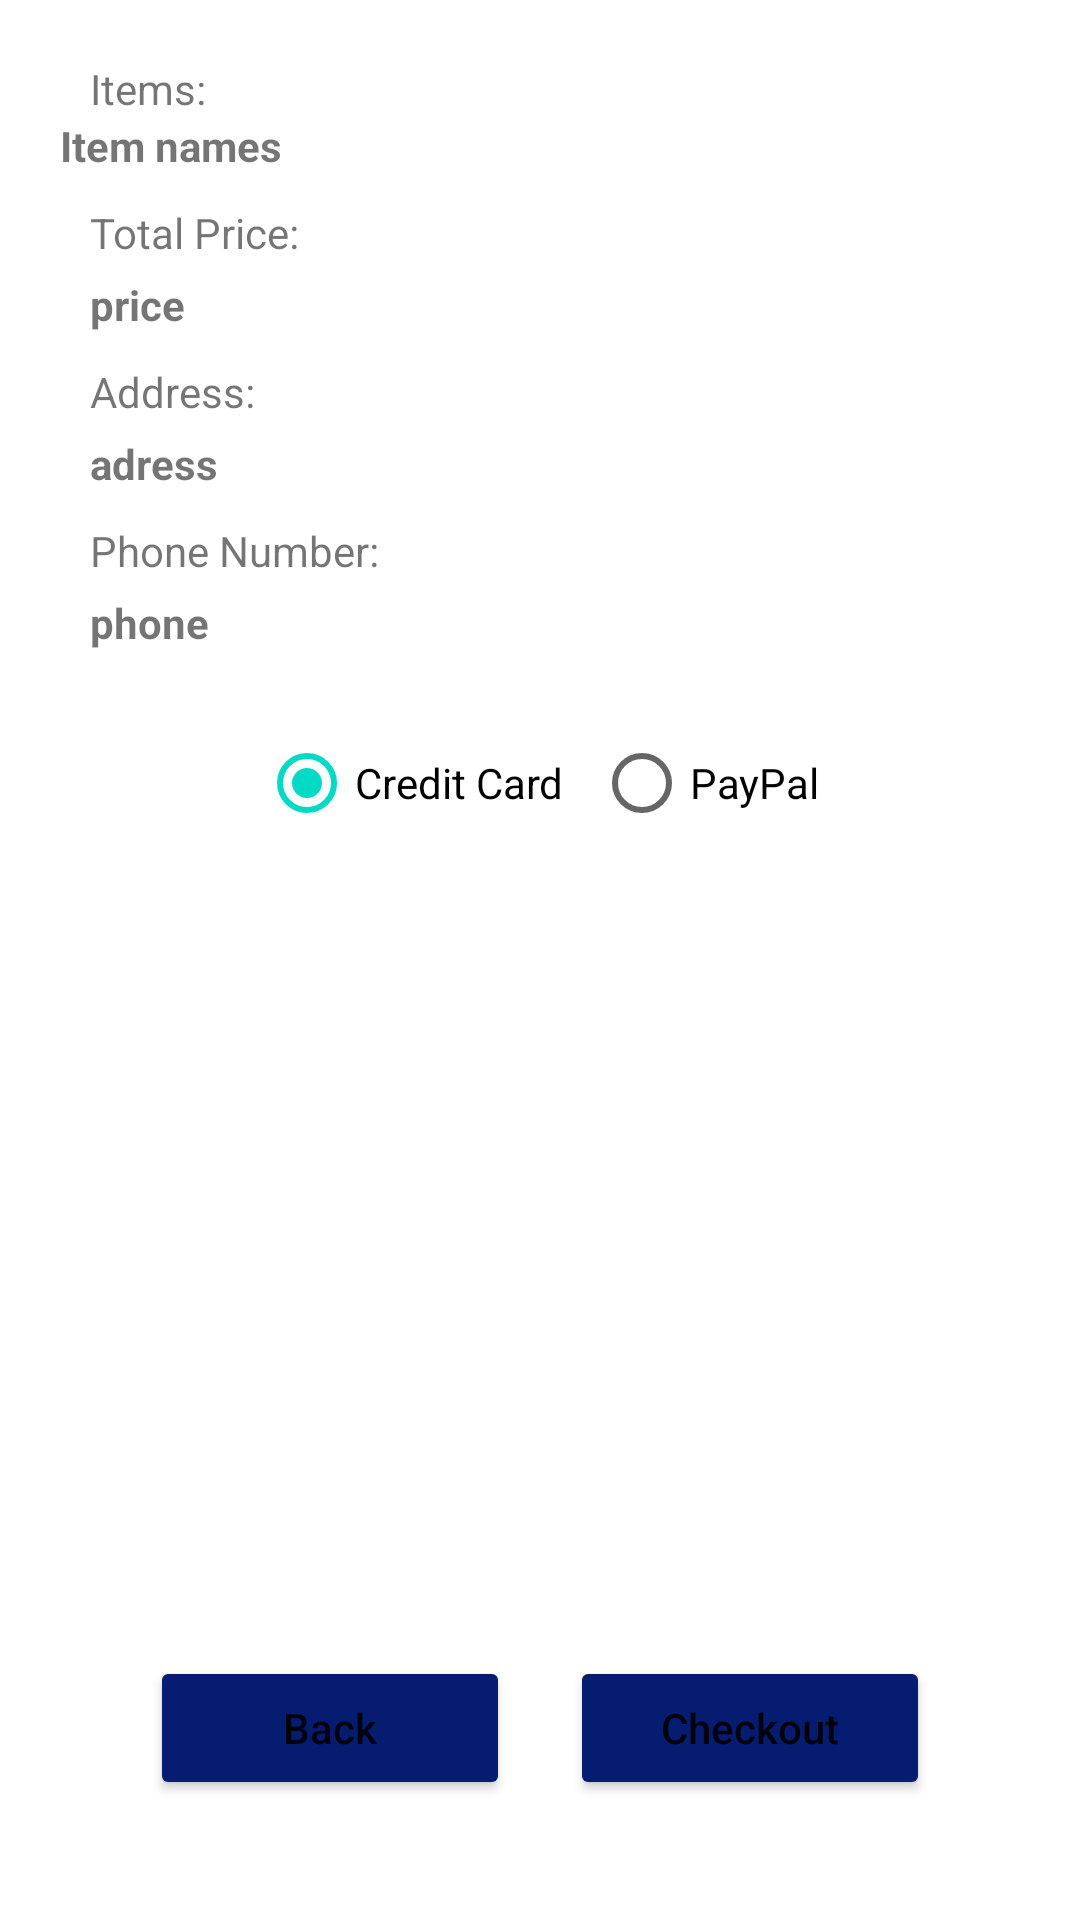

This screen was rendered from an Android layout file. Write that file and the resources it references.
<!-- AndroidManifest.xml: application theme Theme.OnlineSupermarket -->
<!-- res/layout/third_cart_fragment.xml -->
<?xml version="1.0" encoding="utf-8"?>
<RelativeLayout xmlns:android="http://schemas.android.com/apk/res/android"
    android:layout_width="match_parent"
    android:layout_height="match_parent"
    android:padding="20dp">

    <LinearLayout
        android:id="@+id/linearItemsNames"
        android:layout_width="match_parent"
        android:layout_height="wrap_content"
        android:orientation="vertical">

        <TextView
            android:layout_width="wrap_content"
            android:layout_height="wrap_content"
            android:layout_marginStart="10dp"
            android:text="Items: " />

        <TextView
            android:id="@+id/txtItemNameOrder"
            android:layout_width="wrap_content"
            android:layout_height="wrap_content"
            android:text="Item names"
            android:textStyle="bold" />
    </LinearLayout>

    <LinearLayout
        android:id="@+id/linearPrice"
        android:layout_width="match_parent"
        android:layout_height="wrap_content"
        android:layout_below="@id/linearItemsNames"
        android:orientation="vertical">

        <TextView
            android:layout_width="wrap_content"
            android:layout_height="wrap_content"
            android:layout_marginStart="10dp"
            android:layout_marginTop="10dp"
            android:text="Total Price: " />

        <TextView
            android:id="@+id/txtPriceOrder"
            android:layout_width="wrap_content"
            android:layout_height="wrap_content"
            android:layout_marginStart="10dp"
            android:layout_marginTop="5dp"
            android:text="price"
            android:textStyle="bold" />
    </LinearLayout>

    <LinearLayout
        android:id="@+id/linearAdress"
        android:layout_width="match_parent"
        android:layout_height="wrap_content"
        android:layout_below="@id/linearPrice"
        android:orientation="vertical">

        <TextView
            android:layout_width="wrap_content"
            android:layout_height="wrap_content"
            android:layout_marginStart="10dp"
            android:layout_marginTop="10dp"
            android:text="Address: " />

        <TextView
            android:id="@+id/txtAdressOrder"
            android:layout_width="wrap_content"
            android:layout_height="wrap_content"
            android:layout_marginStart="10dp"
            android:layout_marginTop="5dp"
            android:text="adress"
            android:textStyle="bold" />
    </LinearLayout>

    <LinearLayout
        android:id="@+id/linearPhone"
        android:layout_width="match_parent"
        android:layout_height="wrap_content"
        android:layout_below="@id/linearAdress"
        android:orientation="vertical">

        <TextView
            android:layout_width="wrap_content"
            android:layout_height="wrap_content"
            android:layout_marginStart="10dp"
            android:layout_marginTop="10dp"
            android:text="Phone Number: " />

        <TextView
            android:id="@+id/txtPhoneNumberOrder"
            android:layout_width="wrap_content"
            android:layout_height="wrap_content"
            android:layout_marginStart="10dp"
            android:layout_marginTop="5dp"
            android:text="phone"
            android:textStyle="bold" />
    </LinearLayout>

    <RadioGroup
        android:id="@+id/RadioGroup"
        android:layout_width="wrap_content"
        android:layout_height="wrap_content"
        android:layout_below="@+id/linearPhone"
        android:layout_centerHorizontal="true"
        android:layout_marginTop="20dp"
        android:orientation="horizontal">

        <RadioButton
            android:id="@+id/rbCreditCard"
            android:layout_width="wrap_content"
            android:layout_height="wrap_content"
            android:layout_marginEnd="10dp"
            android:checked="true"
            android:text="Credit Card" />

        <RadioButton
            android:id="@+id/rbPaypal"
            android:layout_width="wrap_content"
            android:layout_height="wrap_content"
            android:text="PayPal" />
    </RadioGroup>

    <RelativeLayout
        android:layout_width="wrap_content"
        android:layout_height="wrap_content"
        android:layout_alignParentBottom="true"
        android:layout_centerHorizontal="true"
        android:layout_marginBottom="20dp">

        <Button
            android:id="@+id/btnBackOrder"
            android:layout_width="120dp"
            android:layout_height="wrap_content"
            android:backgroundTint="#051C70"
            android:text="Back"
            android:textAllCaps="false" />

        <Button
            android:id="@+id/btnCheckOut"
            android:layout_width="120dp"
            android:layout_height="wrap_content"
            android:layout_marginStart="20dp"
            android:layout_toEndOf="@id/btnBackOrder"
            android:backgroundTint="#051C70"
            android:text="Checkout"
            android:textAllCaps="false" />

    </RelativeLayout>
</RelativeLayout>
<!-- resources referenced by this layout -->
<resources>
  <style name="Theme.OnlineSupermarket" parent="Theme.MaterialComponents.DayNight.NoActionBar">
          
          <item name="colorPrimary">@color/purple_500</item>
          <item name="colorPrimaryVariant">@color/purple_700</item>
          <item name="colorOnPrimary">@color/white</item>
          
          <item name="colorSecondary">@color/teal_200</item>
          <item name="colorSecondaryVariant">@color/teal_700</item>
          <item name="colorOnSecondary">@color/black</item>
          
          <item name="android:statusBarColor" tools:targetApi="l">?attr/colorPrimaryVariant</item>
          
      </style>
  <!-- not gathered from this repository: default colours our renderer supplied (Android Studio template values) -->
  <color name="purple_500">#FF6200EE</color>
  <color name="purple_700">#FF3700B3</color>
  <color name="teal_200">#FF03DAC5</color>
  <color name="teal_700">#FF018786</color>
  <color name="black">#FF000000</color>
  <color name="white">#FFFFFFFF</color>
</resources>
